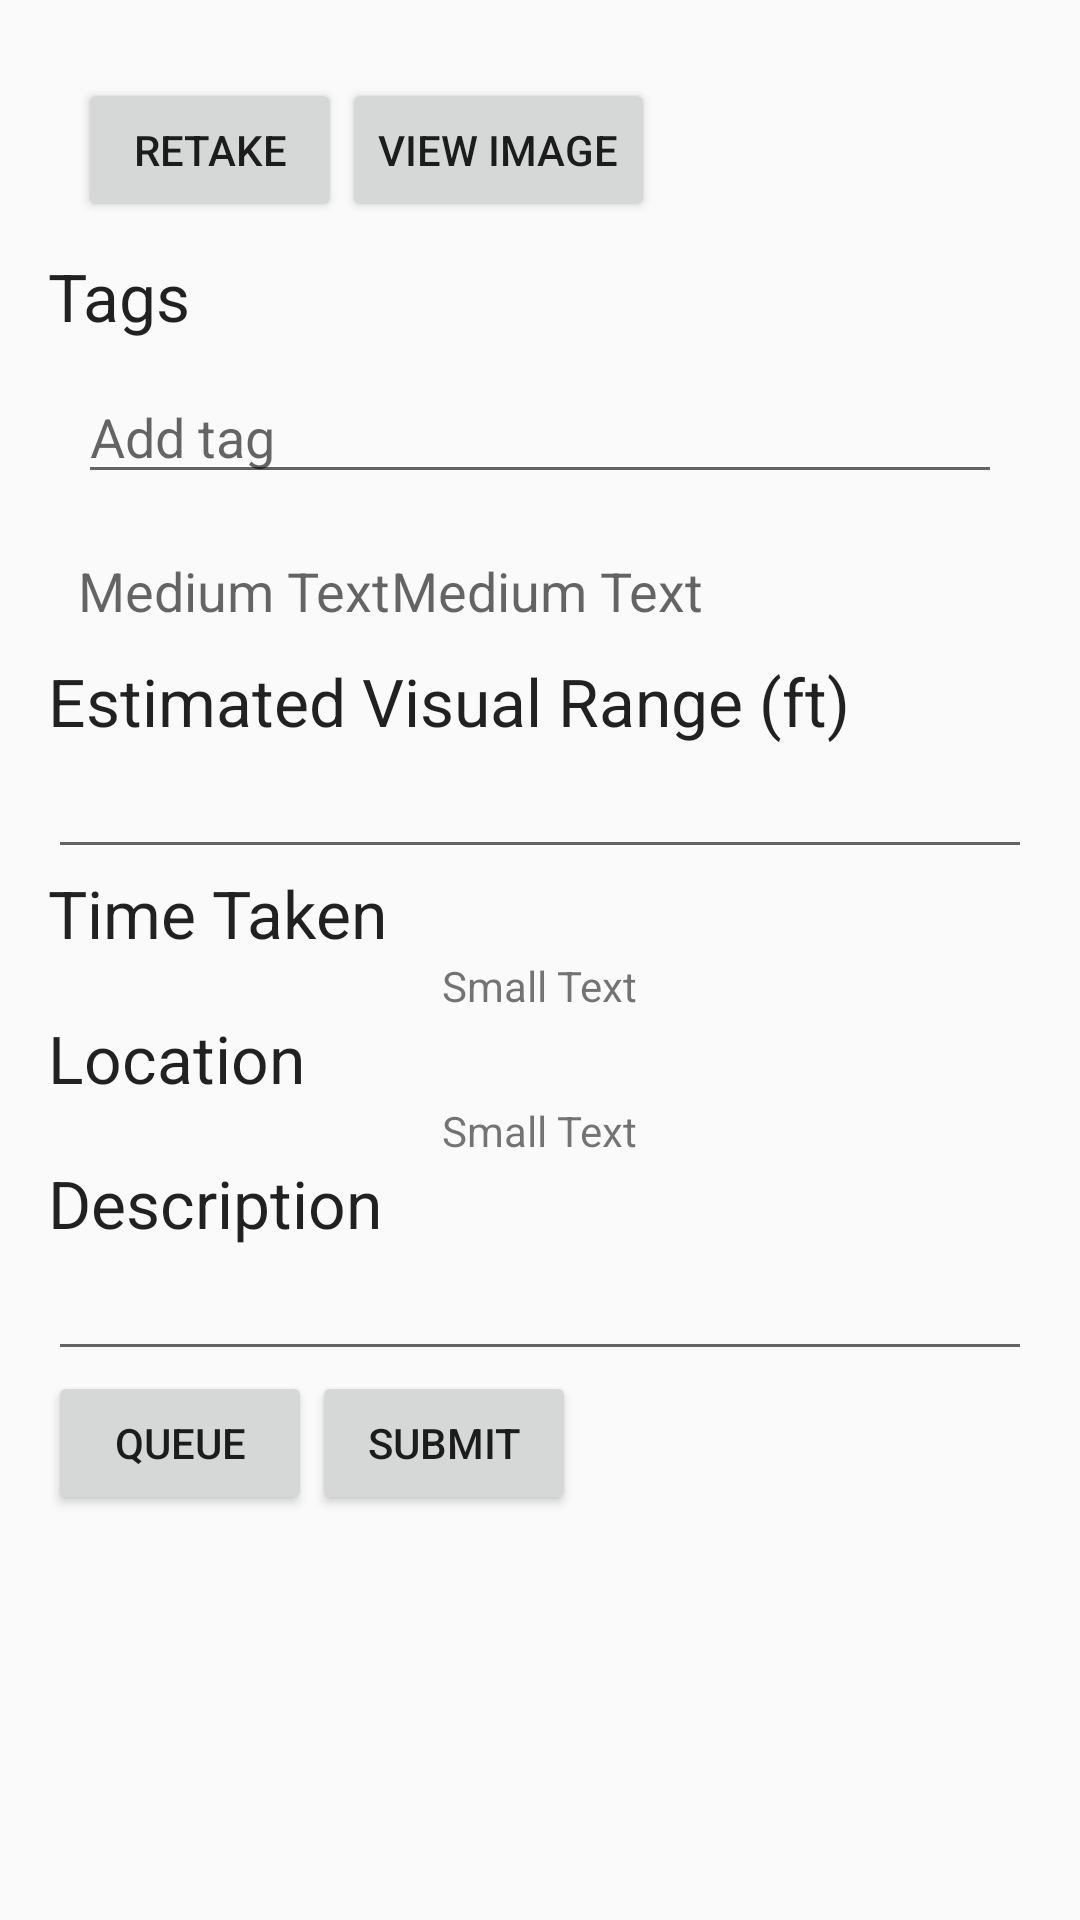

Reconstruct the res/layout file that produces this screen, plus the resources it refers to.
<!-- AndroidManifest.xml: application theme Theme.AppCompat.Light.NoActionBar -->
<!-- res/layout/activity_add_picture_details.xml -->
<?xml version="1.0" encoding="utf-8"?>
<RelativeLayout xmlns:android="http://schemas.android.com/apk/res/android"
    xmlns:tools="http://schemas.android.com/tools"
    android:layout_width="match_parent"
    android:layout_height="match_parent"
    android:paddingBottom="@dimen/activity_vertical_margin"
    android:paddingLeft="@dimen/activity_horizontal_margin"
    android:paddingRight="@dimen/activity_horizontal_margin"
    android:paddingTop="@dimen/activity_vertical_margin"
    tools:context="lar.wsu.edu.airpact_fire.AddPictureDetailsActivity">

    <LinearLayout
        android:orientation="vertical"
        android:layout_width="match_parent"
        android:layout_height="match_parent"
        android:id="@+id/linearLayout">

        <LinearLayout
            android:orientation="horizontal"
            android:layout_width="match_parent"
            android:layout_height="wrap_content"
            android:layout_margin="10dp">

            <Button
                android:layout_width="wrap_content"
                android:layout_height="wrap_content"
                android:text="Retake"
                android:id="@+id/button6" />

            <Button
                android:layout_width="wrap_content"
                android:layout_height="wrap_content"
                android:text="View image"
                android:id="@+id/button7" />
        </LinearLayout>

        <TextView
            android:layout_width="wrap_content"
            android:layout_height="wrap_content"
            android:textAppearance="?android:attr/textAppearanceLarge"
            android:text="Tags"
            android:id="@+id/textView2" />

        <EditText
            android:layout_width="match_parent"
            android:layout_height="wrap_content"
            android:id="@+id/editText2"
            android:hint="Add tag"
            android:layout_margin="10dp" />

        <LinearLayout
            android:orientation="horizontal"
            android:layout_width="match_parent"
            android:layout_height="wrap_content"
            android:layout_margin="10dp">

            <TextView
                android:layout_width="wrap_content"
                android:layout_height="wrap_content"
                android:textAppearance="?android:attr/textAppearanceMedium"
                android:text="Medium Text"
                android:id="@+id/textView" />

            <TextView
                android:layout_width="wrap_content"
                android:layout_height="wrap_content"
                android:textAppearance="?android:attr/textAppearanceMedium"
                android:text="Medium Text"
                android:id="@+id/textView3" />

        </LinearLayout>

        <TextView
            android:layout_width="wrap_content"
            android:layout_height="wrap_content"
            android:textAppearance="?android:attr/textAppearanceLarge"
            android:text="Estimated Visual Range (ft)"
            android:id="@+id/textView4" />

        <EditText
            android:layout_width="match_parent"
            android:layout_height="wrap_content"
            android:inputType="numberDecimal"
            android:ems="10"
            android:id="@+id/editText3"
            android:layout_gravity="right" />

        <TextView
            android:layout_width="wrap_content"
            android:layout_height="wrap_content"
            android:textAppearance="?android:attr/textAppearanceLarge"
            android:text="Time Taken"
            android:id="@+id/textView5" />

        <TextView
            android:layout_width="wrap_content"
            android:layout_height="wrap_content"
            android:textAppearance="?android:attr/textAppearanceSmall"
            android:text="Small Text"
            android:id="@+id/textView6"
            android:layout_gravity="center_horizontal" />

        <TextView
            android:layout_width="wrap_content"
            android:layout_height="wrap_content"
            android:textAppearance="?android:attr/textAppearanceLarge"
            android:text="Location"
            android:id="@+id/textView8" />

        <TextView
            android:layout_width="wrap_content"
            android:layout_height="wrap_content"
            android:textAppearance="?android:attr/textAppearanceSmall"
            android:text="Small Text"
            android:id="@+id/textView9"
            android:layout_gravity="center_horizontal" />

        <TextView
            android:layout_width="wrap_content"
            android:layout_height="wrap_content"
            android:textAppearance="?android:attr/textAppearanceLarge"
            android:text="Description"
            android:id="@+id/textView7" />

        <EditText
            android:layout_width="match_parent"
            android:layout_height="wrap_content"
            android:id="@+id/editText4"
            android:inputType="textMultiLine" />

        <LinearLayout
            android:orientation="horizontal"
            android:layout_width="match_parent"
            android:layout_height="match_parent">

            <Button
                android:layout_width="wrap_content"
                android:layout_height="wrap_content"
                android:text="Queue"
                android:id="@+id/button8"
                android:layout_gravity="center_horizontal" />

            <Button
                android:layout_width="wrap_content"
                android:layout_height="wrap_content"
                android:text="Submit"
                android:id="@+id/button9"
                android:layout_gravity="right" />
        </LinearLayout>

    </LinearLayout>

</RelativeLayout>
<!-- resources referenced by this layout -->
<resources>
  <dimen name="activity_horizontal_margin">16dp</dimen>
  <dimen name="activity_vertical_margin">16dp</dimen>
</resources>
